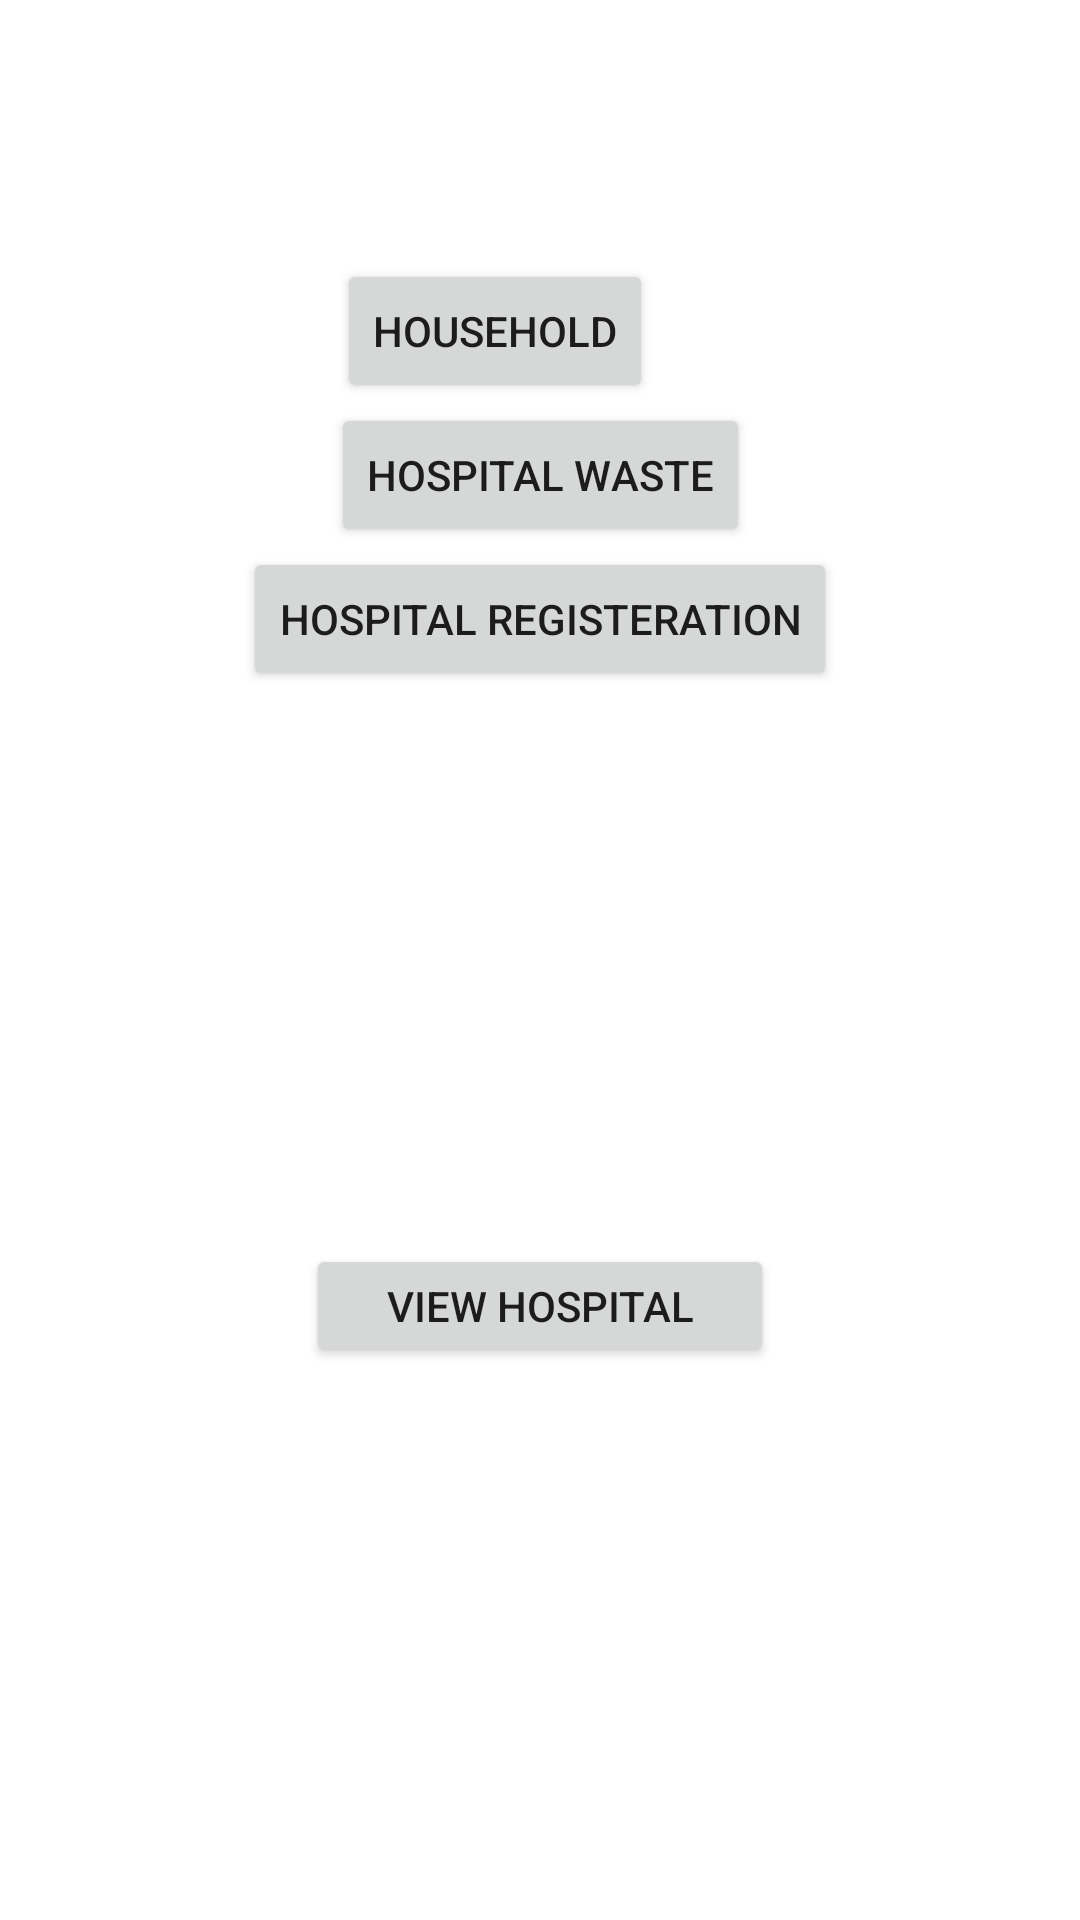

Write the Android layout XML for this screen, with the resource values it uses.
<!-- AndroidManifest.xml: application theme Theme.Invincibles -->
<!-- res/layout/activity_main.xml -->
<?xml version="1.0" encoding="utf-8"?>
<androidx.constraintlayout.widget.ConstraintLayout xmlns:android="http://schemas.android.com/apk/res/android"
    xmlns:app="http://schemas.android.com/apk/res-auto"
    xmlns:tools="http://schemas.android.com/tools"
    android:layout_width="match_parent"
    android:layout_height="match_parent"
    tools:context=".MainActivity">

    <Button
        android:id="@+id/householdwaste"
        android:layout_width="wrap_content"
        android:layout_height="wrap_content"
        android:text="household"
        app:layout_constraintBottom_toBottomOf="parent"
        app:layout_constraintEnd_toEndOf="parent"
        app:layout_constraintHorizontal_bias="0.441"
        app:layout_constraintStart_toStartOf="parent"
        app:layout_constraintTop_toTopOf="parent"
        app:layout_constraintVertical_bias="0.146" />

    <Button
        android:id="@+id/hospitalwaste"
        android:layout_width="wrap_content"
        android:layout_height="wrap_content"
        android:text="hospital waste"
        app:layout_constraintEnd_toEndOf="parent"
        app:layout_constraintStart_toStartOf="parent"
        app:layout_constraintTop_toBottomOf="@+id/householdwaste" />

    <Button
        android:id="@+id/hospitalregisteration"
        android:layout_width="wrap_content"
        android:layout_height="wrap_content"
        android:text="hospital registeration"
        app:layout_constraintEnd_toEndOf="parent"
        app:layout_constraintStart_toStartOf="parent"
        app:layout_constraintTop_toBottomOf="@+id/hospitalwaste" />

    <Button
        android:id="@+id/viewhospital"
        android:layout_width="156dp"
        android:layout_height="41dp"
        android:text="view hospital"
        app:layout_constraintBottom_toBottomOf="parent"
        app:layout_constraintEnd_toEndOf="parent"
        app:layout_constraintStart_toStartOf="parent"
        app:layout_constraintTop_toBottomOf="@+id/hospitalregisteration" />

</androidx.constraintlayout.widget.ConstraintLayout>
<!-- resources referenced by this layout -->
<resources>
  <style name="Theme.Invincibles" parent="Theme.MaterialComponents.DayNight.NoActionBar">
          
          <item name="colorPrimary">@color/purple_500</item>
          <item name="colorPrimaryVariant">@color/purple_700</item>
          <item name="colorOnPrimary">@color/white</item>
          
          <item name="colorSecondary">@color/teal_200</item>
          <item name="colorSecondaryVariant">@color/teal_700</item>
          <item name="colorOnSecondary">@color/black</item>
          
          <item name="android:statusBarColor">?attr/colorPrimaryVariant</item>
          
      </style>
  <!-- not gathered from this repository: default colours our renderer supplied (Android Studio template values) -->
  <color name="purple_500">#FF6200EE</color>
  <color name="purple_700">#FF3700B3</color>
  <color name="teal_200">#FF03DAC5</color>
  <color name="teal_700">#FF018786</color>
  <color name="black">#FF000000</color>
  <color name="white">#FFFFFFFF</color>
</resources>
